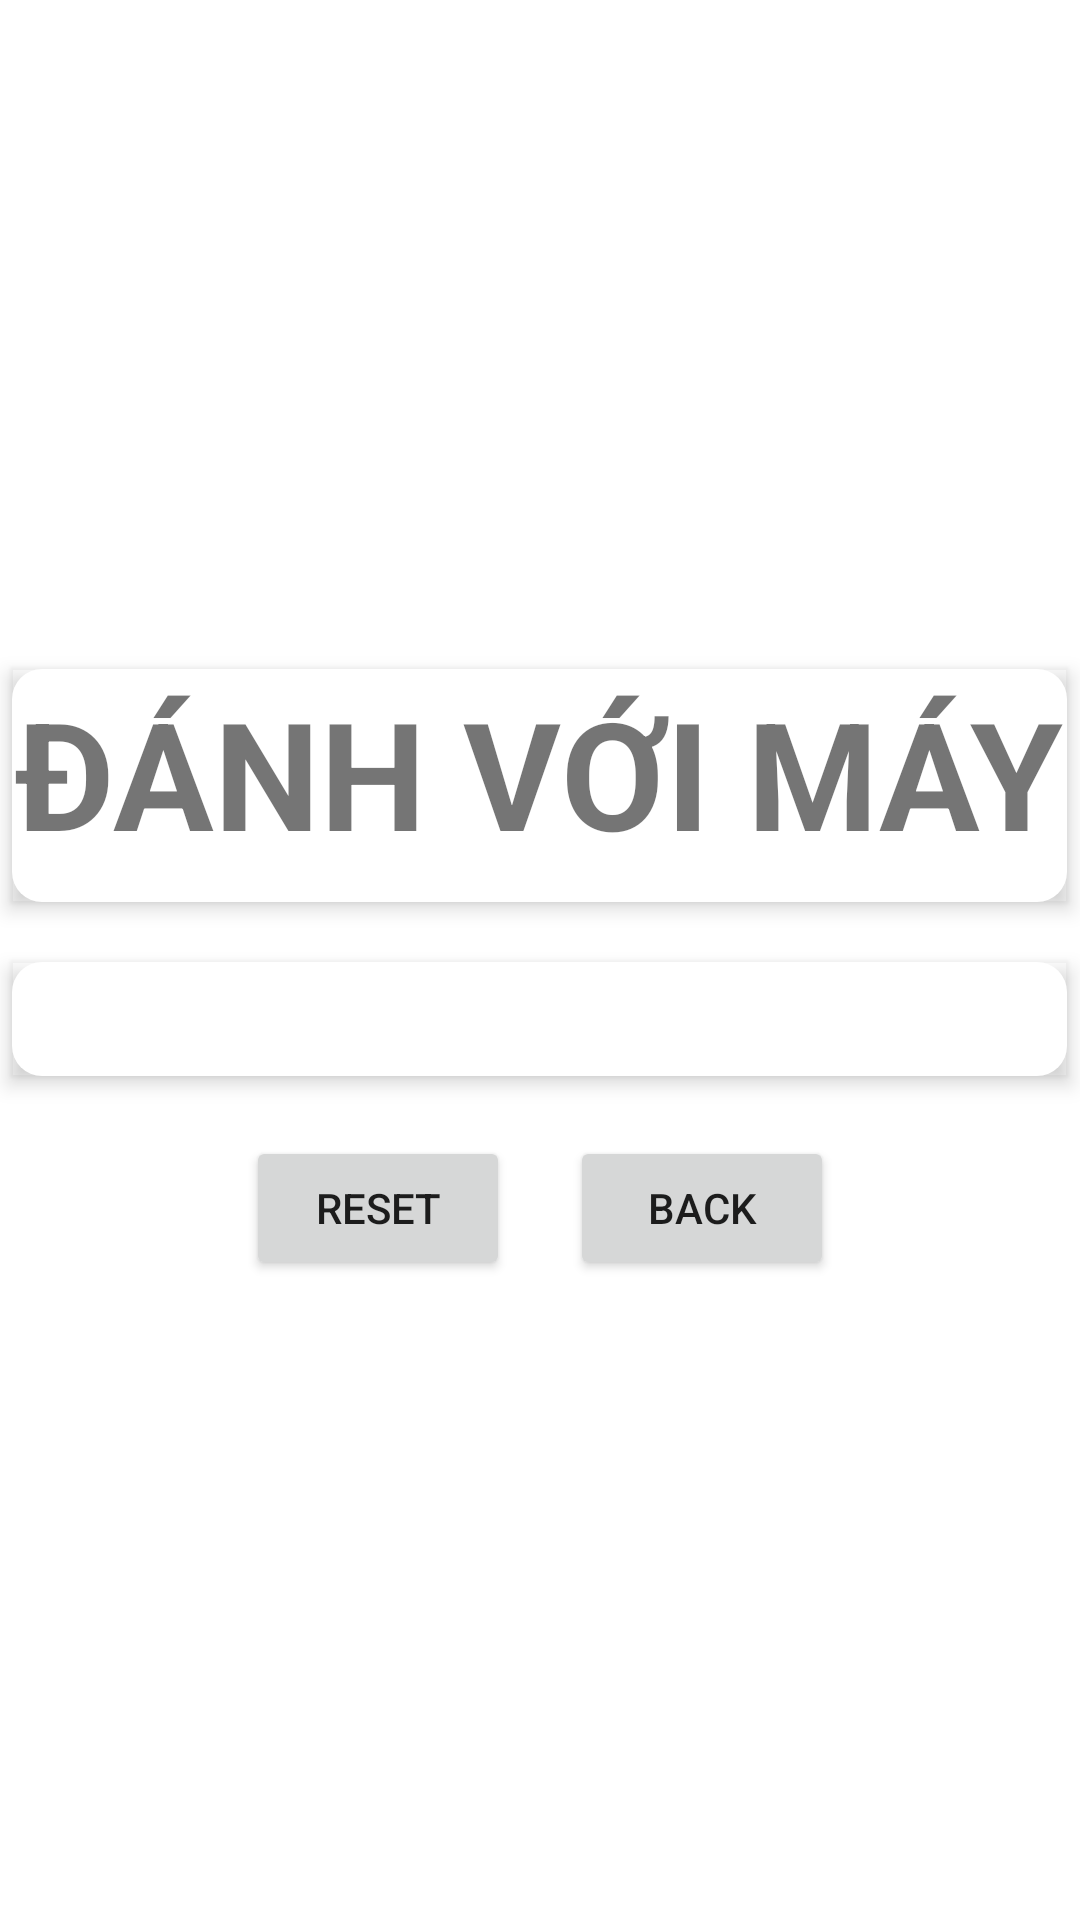

Write the Android layout XML for this screen, with the resource values it uses.
<!-- AndroidManifest.xml: application theme Theme.Gamecaro -->
<!-- res/layout/activity_pvc.xml -->
<?xml version="1.0" encoding="utf-8"?>
<androidx.constraintlayout.widget.ConstraintLayout xmlns:android="http://schemas.android.com/apk/res/android"
    xmlns:app="http://schemas.android.com/apk/res-auto"
    xmlns:tools="http://schemas.android.com/tools"
    android:layout_width="match_parent"
    android:layout_height="match_parent"
    tools:context=".MainActivity"
    android:background="@drawable/backgroud">

    <TableLayout
        android:layout_width="match_parent"
        android:layout_height="match_parent"
        android:gravity="center">
        <TableRow
            android:gravity="center">
            <TextView
                android:id="@+id/textView"
                android:layout_width="match_parent"
                android:layout_height="wrap_content"
                android:gravity="center"
                android:text="ĐÁNH VỚI MÁY"
                android:textSize="50dp"
                android:textStyle="bold"
                android:background="@drawable/box_shadow"
                android:outlineProvider="bounds"
                android:elevation="4dp"
                android:layout_marginTop="10dp"
                android:layout_marginBottom="10dp"/>
        </TableRow>
        <TableRow
            android:gravity="center">
            <TextView
                android:id="@+id/textView1"
                android:layout_width="match_parent"
                android:layout_height="wrap_content"
                android:gravity="center"
                android:text=""
                android:textSize="20dp"
                android:textStyle="bold"
                android:background="@drawable/box_shadow"
                android:outlineProvider="bounds"
                android:elevation="4dp"
                android:layout_marginTop="10dp"
                android:layout_marginBottom="10dp"/>
        </TableRow>
        <TableLayout
            android:layout_width="wrap_content"
            android:layout_height="wrap_content"
            android:gravity="center">
            <TableRow
                android:gravity="center">
                <GridLayout
                    android:id="@+id/gridLayout"
                    android:layout_width="match_parent"
                    android:layout_height="match_parent"
                    android:columnCount="14"
                    android:rowCount="14"/>
            </TableRow>
        </TableLayout>
        <TableLayout
            android:layout_width="wrap_content"
            android:layout_height="wrap_content"
            android:gravity="center">
            <TableRow
                android:gravity="center"
                android:layout_marginTop="10dp">
                <Button
                    android:id="@+id/resetButton"
                    android:layout_width="wrap_content"
                    android:layout_height="wrap_content"
                    android:text="Reset"></Button>

                <Button
                    android:id="@+id/BTback"
                    android:layout_width="wrap_content"
                    android:layout_height="wrap_content"
                    android:text="Back"
                    android:layout_marginLeft="20dp"></Button>
            </TableRow>
        </TableLayout>
    </TableLayout>




</androidx.constraintlayout.widget.ConstraintLayout>
<!-- resources referenced by this layout -->
<resources>
  <!-- drawable box_shadow (drawable) -->
  <shape xmlns:android="http://schemas.android.com/apk/res/android">
      <solid android:color="#FFFFFF" /> 
      <corners android:radius="10dp" /> 
      <padding
          android:left="1dp"
          android:top="1dp"
          android:right="1dp"
          android:bottom="10dp" /> 
  </shape>
  <style name="Theme.Gamecaro" parent="Theme.MaterialComponents.DayNight.DarkActionBar">
          
          <item name="colorPrimary">@color/purple_500</item>
          <item name="colorPrimaryVariant">@color/purple_700</item>
          <item name="colorOnPrimary">@color/white</item>
          
          <item name="colorSecondary">@color/teal_200</item>
          <item name="colorSecondaryVariant">@color/teal_700</item>
          <item name="colorOnSecondary">@color/black</item>
          
          <item name="android:statusBarColor">?attr/colorPrimaryVariant</item>
          
      </style>
  <!-- not gathered from this repository: default colours our renderer supplied (Android Studio template values) -->
  <color name="purple_500">#FF6200EE</color>
  <color name="purple_700">#FF3700B3</color>
  <color name="teal_200">#FF03DAC5</color>
  <color name="teal_700">#FF018786</color>
  <color name="black">#FF000000</color>
  <color name="white">#FFFFFFFF</color>
</resources>
